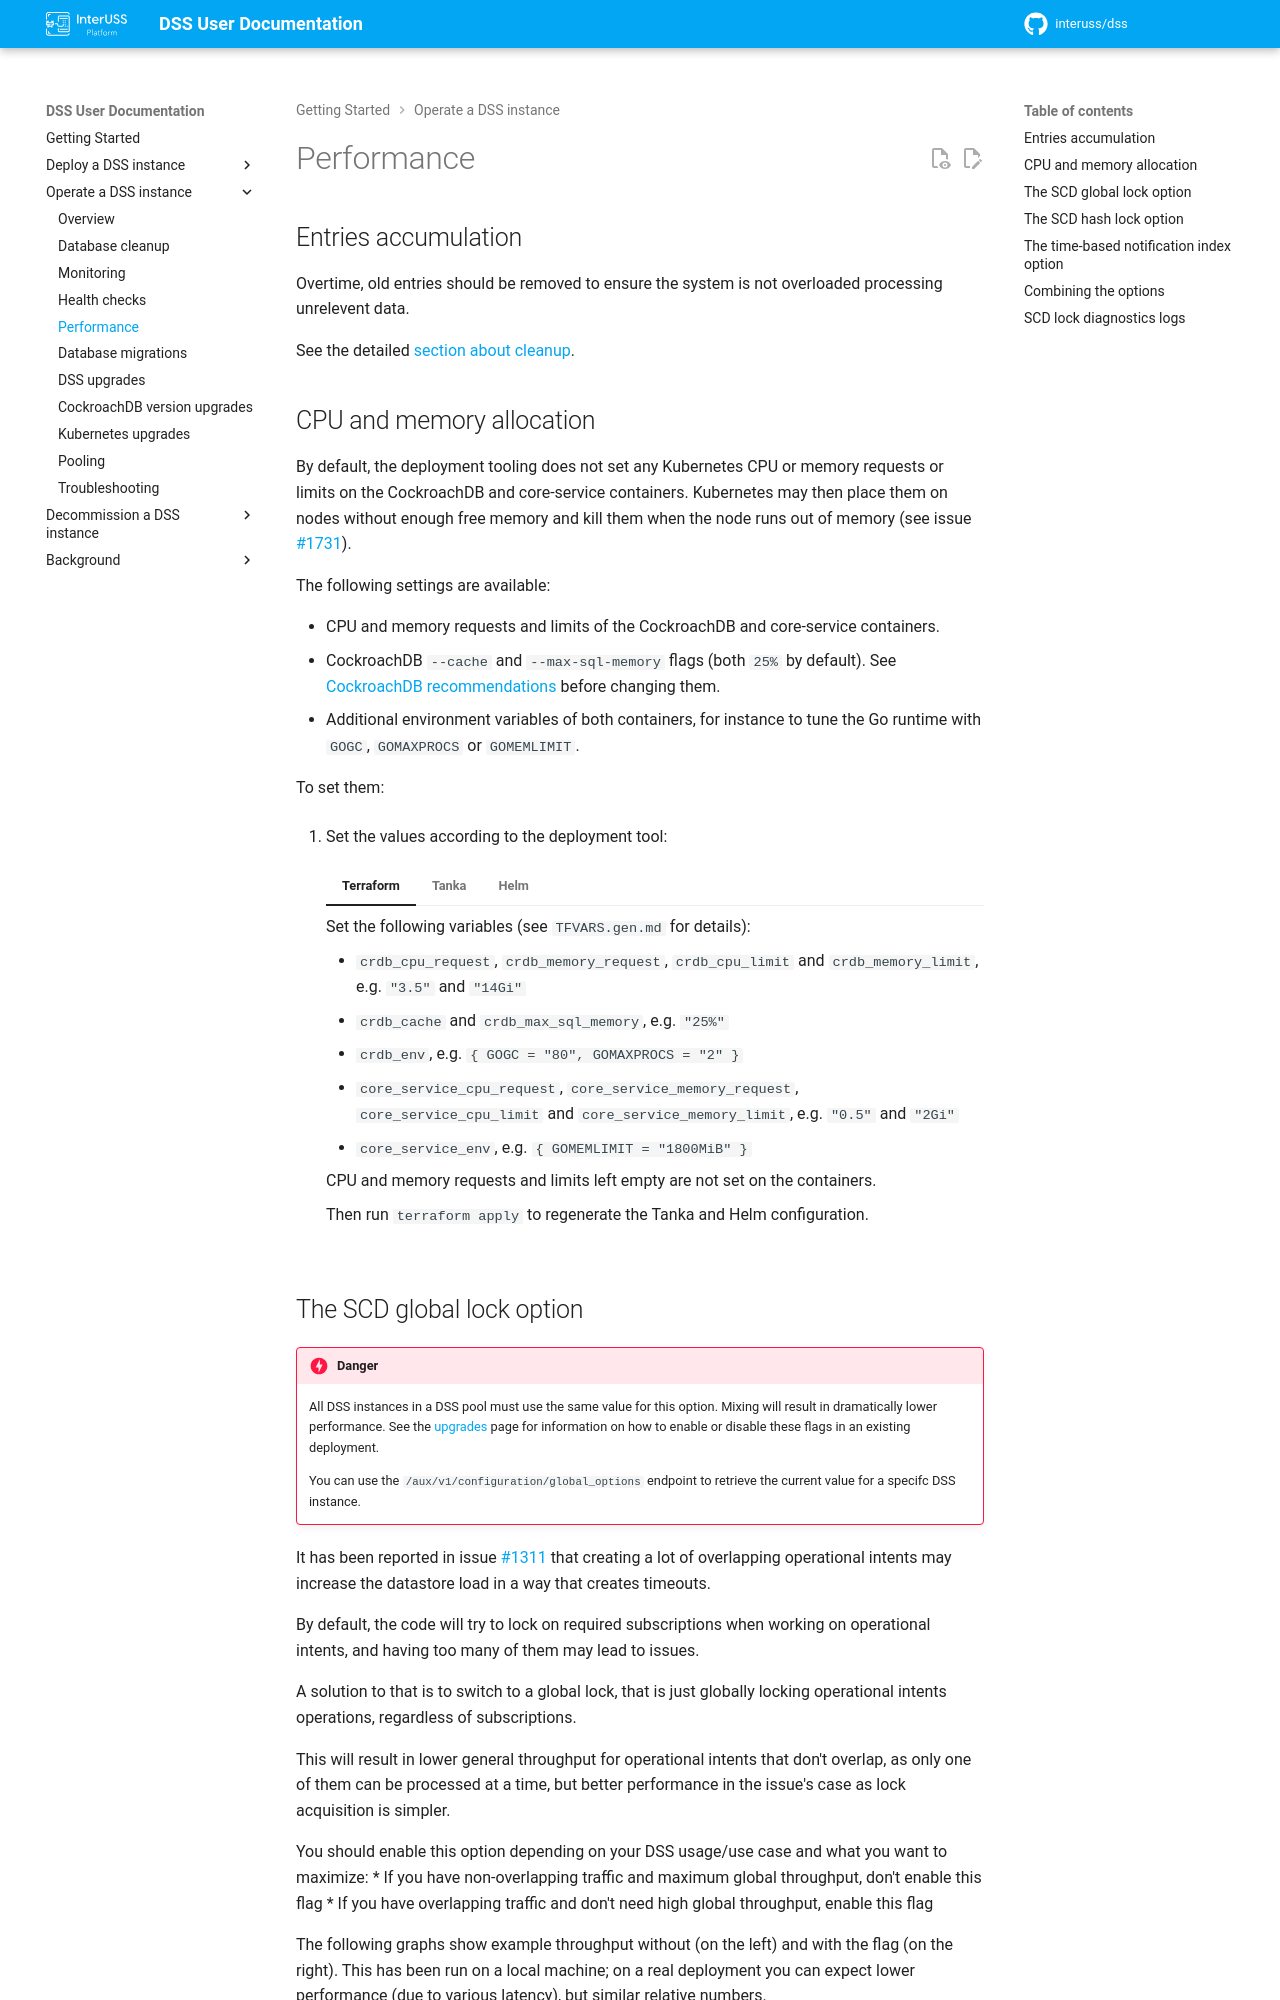

repository: interuss/dss · page: 0.24.0-rc2/operations/performance/index.html · generator: jekyll

# Performance

## Entries accumulation

Overtime, old entries should be removed to ensure the system is not overloaded processing unrelevent data.

See the detailed [section about cleanup](cleanup.md).

## CPU and memory allocation

By default, the deployment tooling does not set any Kubernetes CPU or memory requests or limits on the CockroachDB and core-service containers.
Kubernetes may then place them on nodes without enough free memory and kill them when the node runs out of memory (see issue [#1731](https://github.com/interuss/dss/issues/1731)).

The following settings are available:

* CPU and memory requests and limits of the CockroachDB and core-service containers.
* CockroachDB `--cache` and `--max-sql-memory` flags (both `25%` by default). See [CockroachDB recommendations](https://www.cockroachlabs.com/docs/stable/recommended-production-settings#cache-and-sql-memory-size) before changing them.
* Additional environment variables of both containers, for instance to tune the Go runtime with `GOGC`, `GOMAXPROCS` or `GOMEMLIMIT`.

To set them:

1. Set the values according to the deployment tool:

    === "Terraform"
        Set the following variables (see `TFVARS.gen.md` for details):

        * `crdb_cpu_request`, `crdb_memory_request`, `crdb_cpu_limit` and `crdb_memory_limit`, e.g. `"3.5"` and `"14Gi"`
        * `crdb_cache` and `crdb_max_sql_memory`, e.g. `"25%"`
        * `crdb_env`, e.g. `{ GOGC = "80", GOMAXPROCS = "2" }`
        * `core_service_cpu_request`, `core_service_memory_request`, `core_service_cpu_limit` and `core_service_memory_limit`, e.g. `"0.5"` and `"2Gi"`
        * `core_service_env`, e.g. `{ GOMEMLIMIT = "1800MiB" }`

        CPU and memory requests and limits left empty are not set on the containers.

    === "Tanka"
        Set the following fields of the metadata in your `main.jsonnet`:

        ```jsonnet
        cockroach+: {
          cpuRequest: '3.5',
          memoryRequest: '14Gi',
          cpuLimit: '3.5',
          memoryLimit: '14Gi',
          cache: '25%',
          maxSqlMemory: '25%',
          env: { GOGC: '80', GOMAXPROCS: '2' },
        },
        backend+: {
          cpuRequest: '0.5',
          memoryRequest: '2Gi',
          cpuLimit: '0.5',
          memoryLimit: '2Gi',
          env: { GOMEMLIMIT: '1800MiB' },
        },
        ```

        CPU and memory requests and limits left empty are not set on the containers.

    === "Helm"
        Set the following values:

        ```yaml
        cockroachdb:
          conf:
            cache: 25%
            max-sql-memory: 25%
          statefulset:
            resources:
              requests:
                cpu: "3.5"
                memory: 14Gi
              limits:
                cpu: "3.5"
                memory: 14Gi
            env:
              - name: GOGC
                value: "80"
              - name: GOMAXPROCS
                value: "2"
        dss:
          cpuRequest: "0.5"
          memoryRequest: 2Gi
          cpuLimit: "0.5"
          memoryLimit: 2Gi
          env:
            - name: GOMEMLIMIT
              value: 1800MiB
        ```

        CockroachDB resources and environment variables are set with `statefulset.resources` and `statefulset.env` of the [official CockroachDB chart](https://github.com/cockroachdb/helm-charts/blob/master/cockroachdb-legacy/values.yaml).
        Core-service CPU and memory requests and limits left empty are not set on the containers.

1. Apply the change as described in [Modifying a deployment](modifying-deployment.md).
